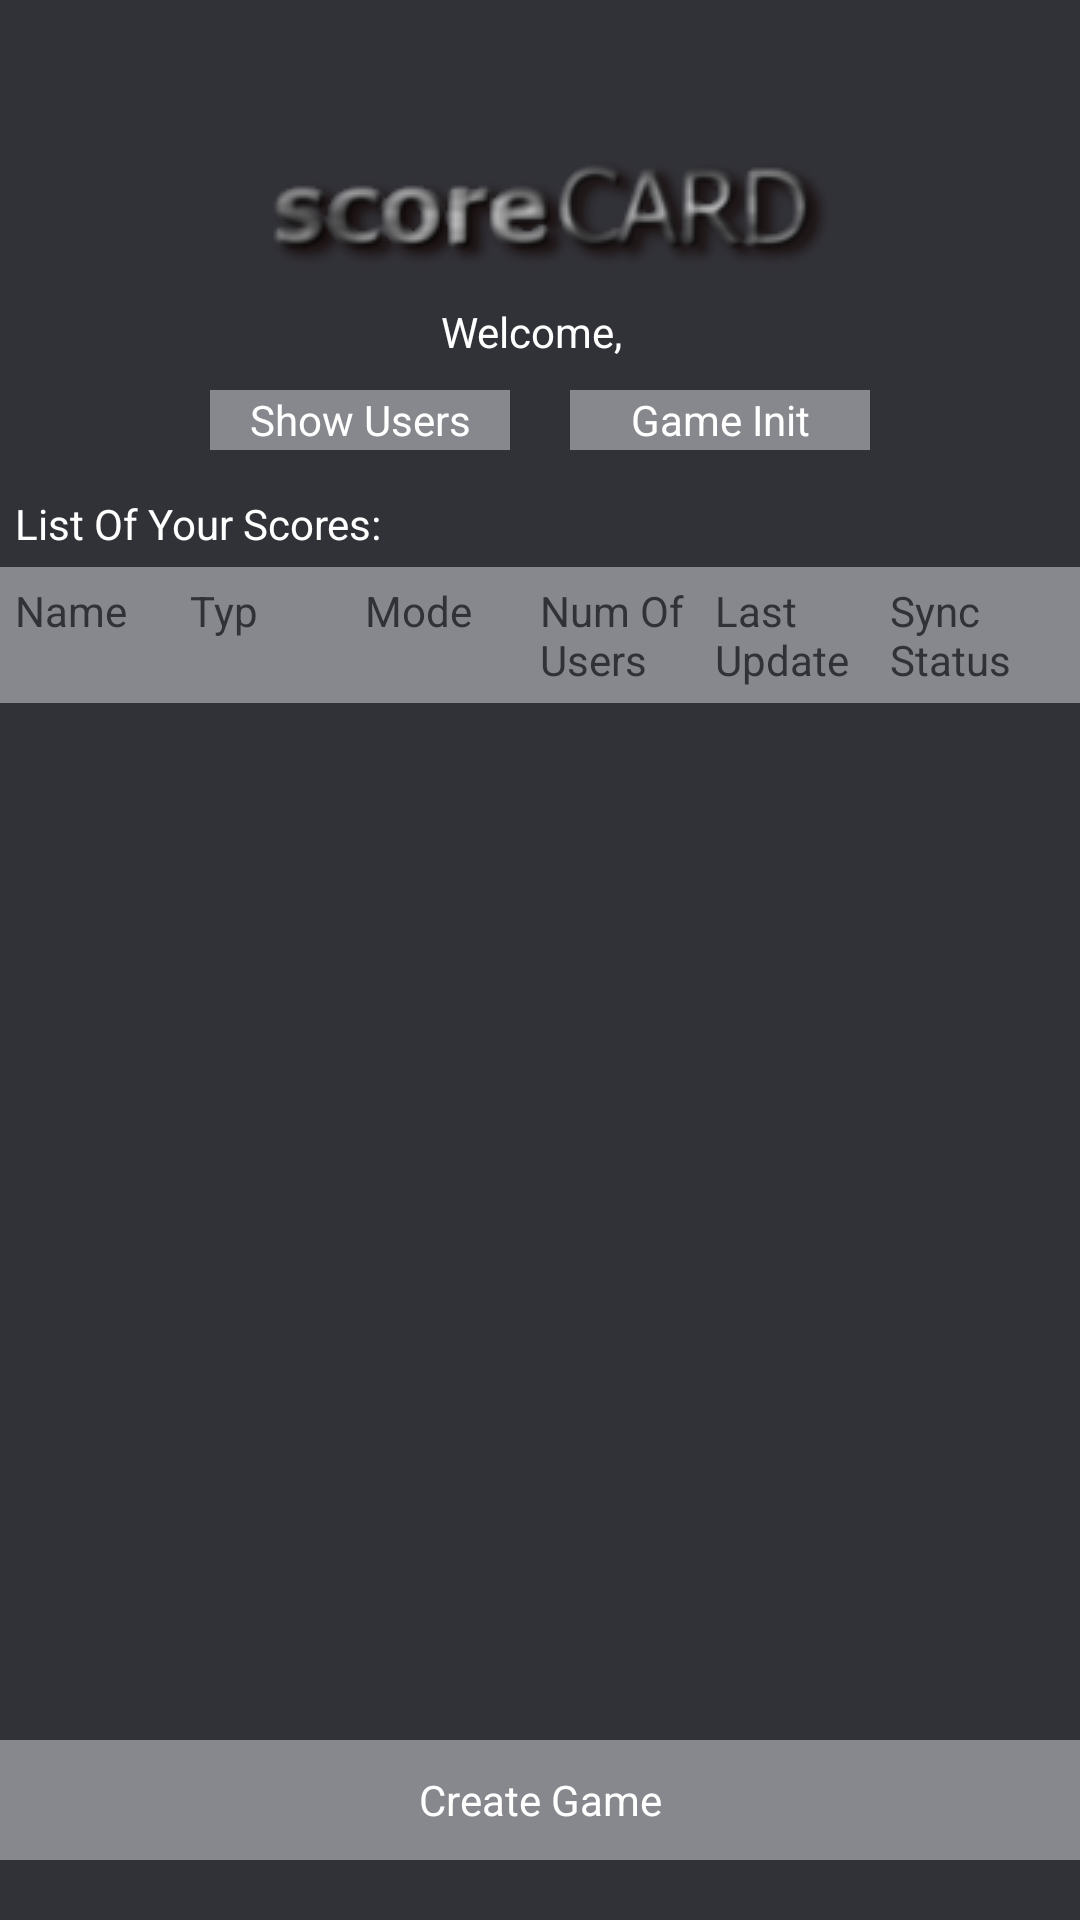

Here is an Android app screen rendered from its layout file. Give the layout XML and the strings, colors and styles it references.
<!-- AndroidManifest.xml: application theme ScorecardTheme -->
<!-- res/layout/activity_scores_list.xml -->
<?xml version="1.0" encoding="utf-8"?>
<android.support.v7.widget.LinearLayoutCompat xmlns:android="http://schemas.android.com/apk/res/android"
    android:layout_width="match_parent"
    android:layout_height="match_parent"
    android:orientation="vertical">

    <android.support.v7.widget.LinearLayoutCompat
        android:layout_width="match_parent"
        android:layout_height="150dp"
        android:gravity="center"
        android:orientation="vertical">

        <android.support.v7.widget.AppCompatImageView
            android:layout_width="wrap_content"
            android:layout_height="wrap_content"
            android:layout_gravity="center_horizontal"
            android:layout_marginTop="40dp"
            android:src="@drawable/scorecard_logo" />

        <LinearLayout
            android:layout_width="wrap_content"
            android:layout_height="wrap_content"
            android:layout_gravity="center_horizontal"
            android:layout_marginBottom="10dp"
            android:layout_marginTop="10dp"
            android:orientation="horizontal">

            <android.support.v7.widget.AppCompatTextView
                android:layout_width="wrap_content"
                android:layout_height="wrap_content"
                android:text="@string/text_hello" />

            <android.support.v7.widget.AppCompatTextView
                android:id="@+id/textViewUserName"
                android:layout_marginStart="5dp"
                android:layout_width="wrap_content"
                android:layout_height="wrap_content" />
        </LinearLayout>

        <android.support.v7.widget.LinearLayoutCompat
            android:layout_width="wrap_content"
            android:layout_height="wrap_content"
            android:orientation="horizontal"
            android:gravity="center">

            <android.support.v7.widget.AppCompatButton
                style="@style/buttonStyle"
                android:id="@+id/appCompatButtonUserList"
                android:layout_marginTop="10dp"
                android:layout_marginBottom="10dp"
                android:layout_marginRight="20dp"
                android:layout_width="100dp"
                android:layout_height="40dp"
                android:text="@string/text_show_userlist" />

            <android.support.v7.widget.AppCompatButton
                style="@style/buttonStyle"
                android:id="@+id/appCompatButtonAddGame"
                android:layout_marginTop="10dp"
                android:layout_marginBottom="10dp"
                android:layout_width="100dp"
                android:layout_height="40dp"
                android:text="@string/text_init_game" />
        </android.support.v7.widget.LinearLayoutCompat>

    </android.support.v7.widget.LinearLayoutCompat>

    <android.support.v7.widget.AppCompatTextView
        android:layout_width="wrap_content"
        android:layout_height="wrap_content"
        android:padding="5dp"
        android:layout_marginTop="10dp"
        android:text="@string/text_scores" />

    <RelativeLayout
        android:layout_width="match_parent"
        android:layout_height="match_parent">

        <LinearLayout
            android:layout_width="match_parent"
            android:layout_height="wrap_content"
            android:background="@color/colorTextHint"
            android:orientation="horizontal"
            android:padding="5dp">

            <android.support.v7.widget.AppCompatTextView
                android:layout_width="0dp"
                android:layout_height="wrap_content"
                android:layout_weight="1"
                android:text="@string/hint_scorename"
                android:textColor="@color/colorPrimary" />

            <android.support.v7.widget.AppCompatTextView
                android:layout_width="0dp"
                android:layout_height="wrap_content"
                android:layout_weight="1"
                android:text="@string/hint_typ"
                android:textColor="@color/colorPrimary" />

            <android.support.v7.widget.AppCompatTextView
                android:layout_width="0dp"
                android:layout_height="wrap_content"
                android:layout_weight="1"
                android:text="@string/hint_mode"
                android:textColor="@color/colorPrimary" />

            <android.support.v7.widget.AppCompatTextView
                android:layout_width="0dp"
                android:layout_height="wrap_content"
                android:layout_weight="1"
                android:text="@string/hint_num_users"
                android:textColor="@color/colorPrimary" />

            <android.support.v7.widget.AppCompatTextView
                android:layout_width="0dp"
                android:layout_height="wrap_content"
                android:layout_weight="1"
                android:text="@string/hint_last_update"
                android:textColor="@color/colorPrimary" />

            <android.support.v7.widget.AppCompatTextView
                android:layout_width="0dp"
                android:layout_height="wrap_content"
                android:textColor="@color/colorPrimary"
                android:layout_weight="1"
                android:text="@string/hint_syncStatus" />

        </LinearLayout>

        <android.support.v7.widget.RecyclerView
            android:id="@+id/recyclerViewScores"
            android:layout_width="match_parent"
            android:layout_height="match_parent"
            android:paddingBottom="80dp"
            android:layout_marginTop="50dp"/>

        <android.support.v7.widget.AppCompatButton
            android:id="@+id/appCompatButtonCreateScoreList"
            style="@style/buttonStyle"
            android:layout_width="match_parent"
            android:layout_height="40dp"
            android:layout_alignParentBottom="true"
            android:layout_marginTop="20dp"
            android:layout_marginBottom="20dp"
            android:text="@string/text_create_score" />


    </RelativeLayout>

</android.support.v7.widget.LinearLayoutCompat>
<!-- resources referenced by this layout -->
<resources>
  <color name="colorPrimary">#313238</color>
  <color name="colorTextHint">#87888d</color>
  <!-- drawable scorecard_logo: png bitmap (drawable, 18475 bytes) -->
  <string name="hint_last_update">Last Update</string>
  <string name="hint_mode">Mode</string>
  <string name="hint_num_users">Num Of Users</string>
  <string name="hint_scorename">Name</string>
  <string name="hint_syncStatus">Sync Status</string>
  <string name="hint_typ">Typ</string>
  <string name="text_create_score">Create Game</string>
  <string name="text_hello">Welcome,</string>
  <string name="text_init_game">Game Init</string>
  <string name="text_scores">List Of Your Scores:</string>
  <string name="text_show_userlist">Show Users</string>
  <style name="buttonStyle" parent="android:Widget.Button">
          <item name="android:background">@color/colorBackgroundButton</item>
          <item name="android:textColor">@color/colorText</item>
  
      </style>
  <style name="ScorecardTheme" parent="Theme.AppCompat.Light.DarkActionBar">
  
          <item name="colorPrimary">@color/colorPrimary</item>
          <item name="colorPrimaryDark">@color/colorPrimaryDark</item>
          <item name="colorAccent">@color/colorAccent</item>
  
          <item name="colorControlNormal">@color/colorText</item>
          <item name="colorControlActivated">@color/colorText</item>
  
          <item name="android:editTextColor">@color/colorText</item>
          <item name="android:textColor">@color/colorText</item>
          <item name="android:textColorHint">@color/colorTextHint</item>
          <item name="android:windowBackground">@color/colorBackground</item>
          <item name="android:buttonStyle">@style/buttonStyle</item>
  
          
  
      </style>
  <color name="colorBackgroundButton">#87888d</color>
  <color name="colorText">#FFFFFF</color>
  <color name="colorPrimaryDark">#313238</color>
  <color name="colorAccent">#FFFFFF</color>
  <color name="colorBackground">#313238</color>
</resources>
